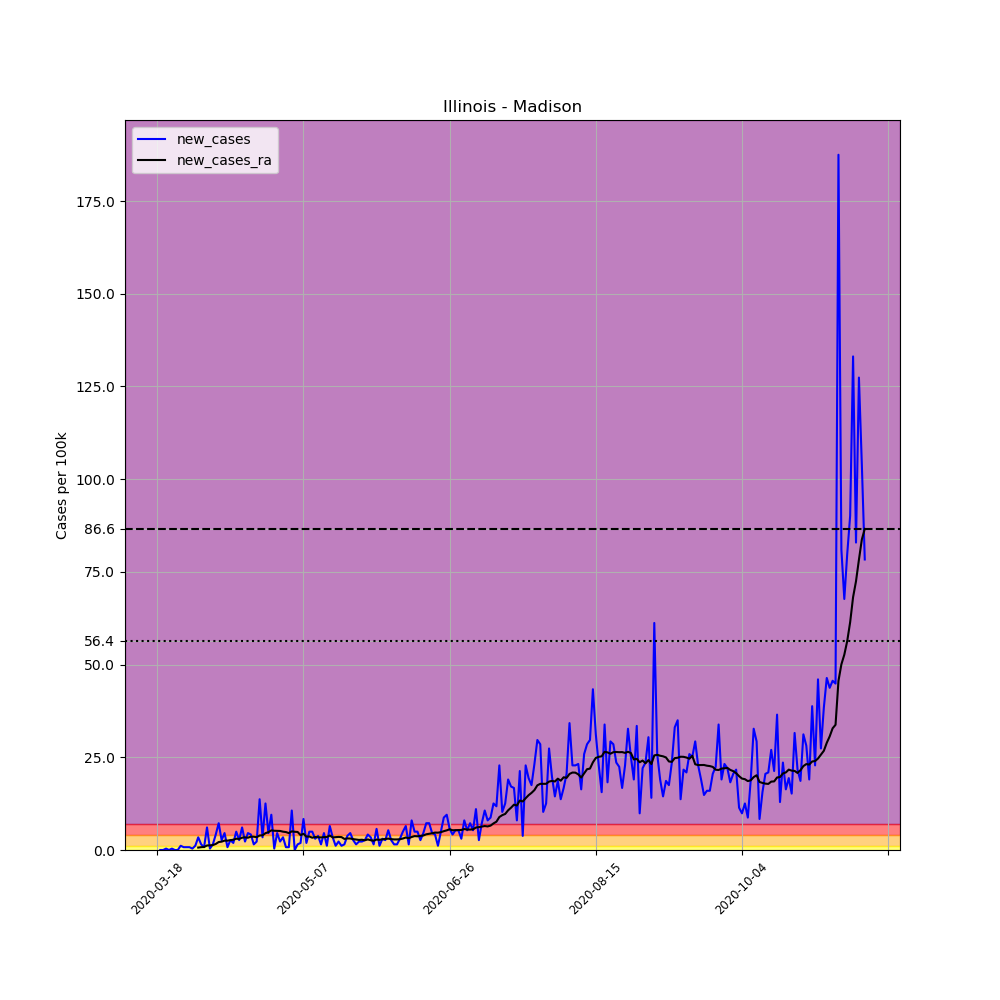

The table this chart was drawn from, first rows:
, date, county, state, fips, cases, deaths, COUNTY, STNAME, CTYNAME, POPESTIMATE2019, per_100k, new_cases, new_cases_ra
139292, 2020-03-18, Madison, Illinois, 17119, 1, 0, 119, Illinois, Madison, 262966, 0.3803, , 
139293, 2020-03-19, Madison, Illinois, 17119, 1, 0, 119, Illinois, Madison, 262966, 0.3803, 0.0, 
139294, 2020-03-20, Madison, Illinois, 17119, 1, 0, 119, Illinois, Madison, 262966, 0.3803, 0.0, 
139295, 2020-03-21, Madison, Illinois, 17119, 2, 0, 119, Illinois, Madison, 262966, 0.7606, 0.3803, 
139296, 2020-03-22, Madison, Illinois, 17119, 2, 0, 119, Illinois, Madison, 262966, 0.7606, 0.0, 
139297, 2020-03-23, Madison, Illinois, 17119, 3, 0, 119, Illinois, Madison, 262966, 1.141, 0.3803, 
139298, 2020-03-24, Madison, Illinois, 17119, 3, 0, 119, Illinois, Madison, 262966, 1.141, 0.0, 
139299, 2020-03-25, Madison, Illinois, 17119, 3, 0, 119, Illinois, Madison, 262966, 1.141, 0.0, 
139300, 2020-03-26, Madison, Illinois, 17119, 6, 0, 119, Illinois, Madison, 262966, 2.282, 1.141, 
139301, 2020-03-27, Madison, Illinois, 17119, 8, 0, 119, Illinois, Madison, 262966, 3.042, 0.7606, 
139302, 2020-03-28, Madison, Illinois, 17119, 10, 0, 119, Illinois, Madison, 262966, 3.803, 0.7606, 
139303, 2020-03-29, Madison, Illinois, 17119, 12, 0, 119, Illinois, Madison, 262966, 4.563, 0.7606, 
139304, 2020-03-30, Madison, Illinois, 17119, 13, 0, 119, Illinois, Madison, 262966, 4.944, 0.3803, 
139305, 2020-03-31, Madison, Illinois, 17119, 16, 0, 119, Illinois, Madison, 262966, 6.084, 1.141, 
139306, 2020-04-01, Madison, Illinois, 17119, 25, 0, 119, Illinois, Madison, 262966, 9.507, 3.422, 0.6519
139307, 2020-04-02, Madison, Illinois, 17119, 29, 0, 119, Illinois, Madison, 262966, 11.03, 1.521, 0.7606
139308, 2020-04-03, Madison, Illinois, 17119, 31, 0, 119, Illinois, Madison, 262966, 11.79, 0.7606, 0.8149
139309, 2020-04-04, Madison, Illinois, 17119, 47, 0, 119, Illinois, Madison, 262966, 17.87, 6.084, 1.222
139310, 2020-04-05, Madison, Illinois, 17119, 48, 0, 119, Illinois, Madison, 262966, 18.25, 0.3803, 1.249
139311, 2020-04-06, Madison, Illinois, 17119, 52, 0, 119, Illinois, Madison, 262966, 19.77, 1.521, 1.331
139312, 2020-04-07, Madison, Illinois, 17119, 63, 1, 119, Illinois, Madison, 262966, 23.96, 4.183, 1.63
139313, 2020-04-08, Madison, Illinois, 17119, 82, 2, 119, Illinois, Madison, 262966, 31.18, 7.225, 2.146
139314, 2020-04-09, Madison, Illinois, 17119, 89, 2, 119, Illinois, Madison, 262966, 33.84, 2.662, 2.255
139315, 2020-04-10, Madison, Illinois, 17119, 101, 2, 119, Illinois, Madison, 262966, 38.41, 4.563, 2.526
139316, 2020-04-11, Madison, Illinois, 17119, 103, 2, 119, Illinois, Madison, 262966, 39.17, 0.7606, 2.526
139317, 2020-04-12, Madison, Illinois, 17119, 110, 2, 119, Illinois, Madison, 262966, 41.83, 2.662, 2.662
139318, 2020-04-13, Madison, Illinois, 17119, 115, 2, 119, Illinois, Madison, 262966, 43.73, 1.901, 2.771
139319, 2020-04-14, Madison, Illinois, 17119, 128, 2, 119, Illinois, Madison, 262966, 48.68, 4.944, 3.042
139320, 2020-04-15, Madison, Illinois, 17119, 135, 2, 119, Illinois, Madison, 262966, 51.34, 2.662, 2.988
139321, 2020-04-16, Madison, Illinois, 17119, 151, 3, 119, Illinois, Madison, 262966, 57.42, 6.084, 3.314
139322, 2020-04-17, Madison, Illinois, 17119, 157, 5, 119, Illinois, Madison, 262966, 59.7, 2.282, 3.422
139323, 2020-04-18, Madison, Illinois, 17119, 169, 5, 119, Illinois, Madison, 262966, 64.27, 4.563, 3.314
139324, 2020-04-19, Madison, Illinois, 17119, 180, 8, 119, Illinois, Madison, 262966, 68.45, 4.183, 3.585
139325, 2020-04-20, Madison, Illinois, 17119, 184, 8, 119, Illinois, Madison, 262966, 69.97, 1.521, 3.585
139326, 2020-04-21, Madison, Illinois, 17119, 190, 10, 119, Illinois, Madison, 262966, 72.25, 2.282, 3.45
139327, 2020-04-22, Madison, Illinois, 17119, 226, 13, 119, Illinois, Madison, 262966, 85.94, 13.69, 3.911
139328, 2020-04-23, Madison, Illinois, 17119, 235, 13, 119, Illinois, Madison, 262966, 89.37, 3.422, 3.966
139329, 2020-04-24, Madison, Illinois, 17119, 268, 15, 119, Illinois, Madison, 262966, 101.9, 12.55, 4.536
139330, 2020-04-25, Madison, Illinois, 17119, 280, 16, 119, Illinois, Madison, 262966, 106.5, 4.563, 4.808
139331, 2020-04-26, Madison, Illinois, 17119, 305, 16, 119, Illinois, Madison, 262966, 116, 9.507, 5.297
139332, 2020-04-27, Madison, Illinois, 17119, 306, 17, 119, Illinois, Madison, 262966, 116.4, 0.3803, 5.188
139333, 2020-04-28, Madison, Illinois, 17119, 318, 18, 119, Illinois, Madison, 262966, 120.9, 4.563, 5.161
139334, 2020-04-29, Madison, Illinois, 17119, 324, 19, 119, Illinois, Madison, 262966, 123.2, 2.282, 5.134
139335, 2020-04-30, Madison, Illinois, 17119, 333, 21, 119, Illinois, Madison, 262966, 126.6, 3.422, 4.944
139336, 2020-05-01, Madison, Illinois, 17119, 335, 22, 119, Illinois, Madison, 262966, 127.4, 0.7606, 4.835
139337, 2020-05-02, Madison, Illinois, 17119, 337, 22, 119, Illinois, Madison, 262966, 128.2, 0.7606, 4.563
139338, 2020-05-03, Madison, Illinois, 17119, 365, 24, 119, Illinois, Madison, 262966, 138.8, 10.65, 5.025
139339, 2020-05-04, Madison, Illinois, 17119, 365, 26, 119, Illinois, Madison, 262966, 138.8, 0.0, 4.916
139340, 2020-05-05, Madison, Illinois, 17119, 369, 27, 119, Illinois, Madison, 262966, 140.3, 1.521, 4.862
139341, 2020-05-06, Madison, Illinois, 17119, 374, 28, 119, Illinois, Madison, 262966, 142.2, 1.901, 4.02
139342, 2020-05-07, Madison, Illinois, 17119, 396, 28, 119, Illinois, Madison, 262966, 150.6, 8.366, 4.373
139343, 2020-05-08, Madison, Illinois, 17119, 401, 30, 119, Illinois, Madison, 262966, 152.5, 1.901, 3.613
139344, 2020-05-09, Madison, Illinois, 17119, 414, 31, 119, Illinois, Madison, 262966, 157.4, 4.944, 3.64
139345, 2020-05-10, Madison, Illinois, 17119, 427, 31, 119, Illinois, Madison, 262966, 162.4, 4.944, 3.314
139346, 2020-05-11, Madison, Illinois, 17119, 435, 31, 119, Illinois, Madison, 262966, 165.4, 3.042, 3.504
139347, 2020-05-12, Madison, Illinois, 17119, 445, 32, 119, Illinois, Madison, 262966, 169.2, 3.803, 3.45
139348, 2020-05-13, Madison, Illinois, 17119, 449, 35, 119, Illinois, Madison, 262966, 170.7, 1.521, 3.395
139349, 2020-05-14, Madison, Illinois, 17119, 461, 35, 119, Illinois, Madison, 262966, 175.3, 4.563, 3.477
139350, 2020-05-15, Madison, Illinois, 17119, 464, 38, 119, Illinois, Madison, 262966, 176.4, 1.141, 3.504
139351, 2020-05-16, Madison, Illinois, 17119, 481, 39, 119, Illinois, Madison, 262966, 182.9, 6.465, 3.911
... 183 more rows
